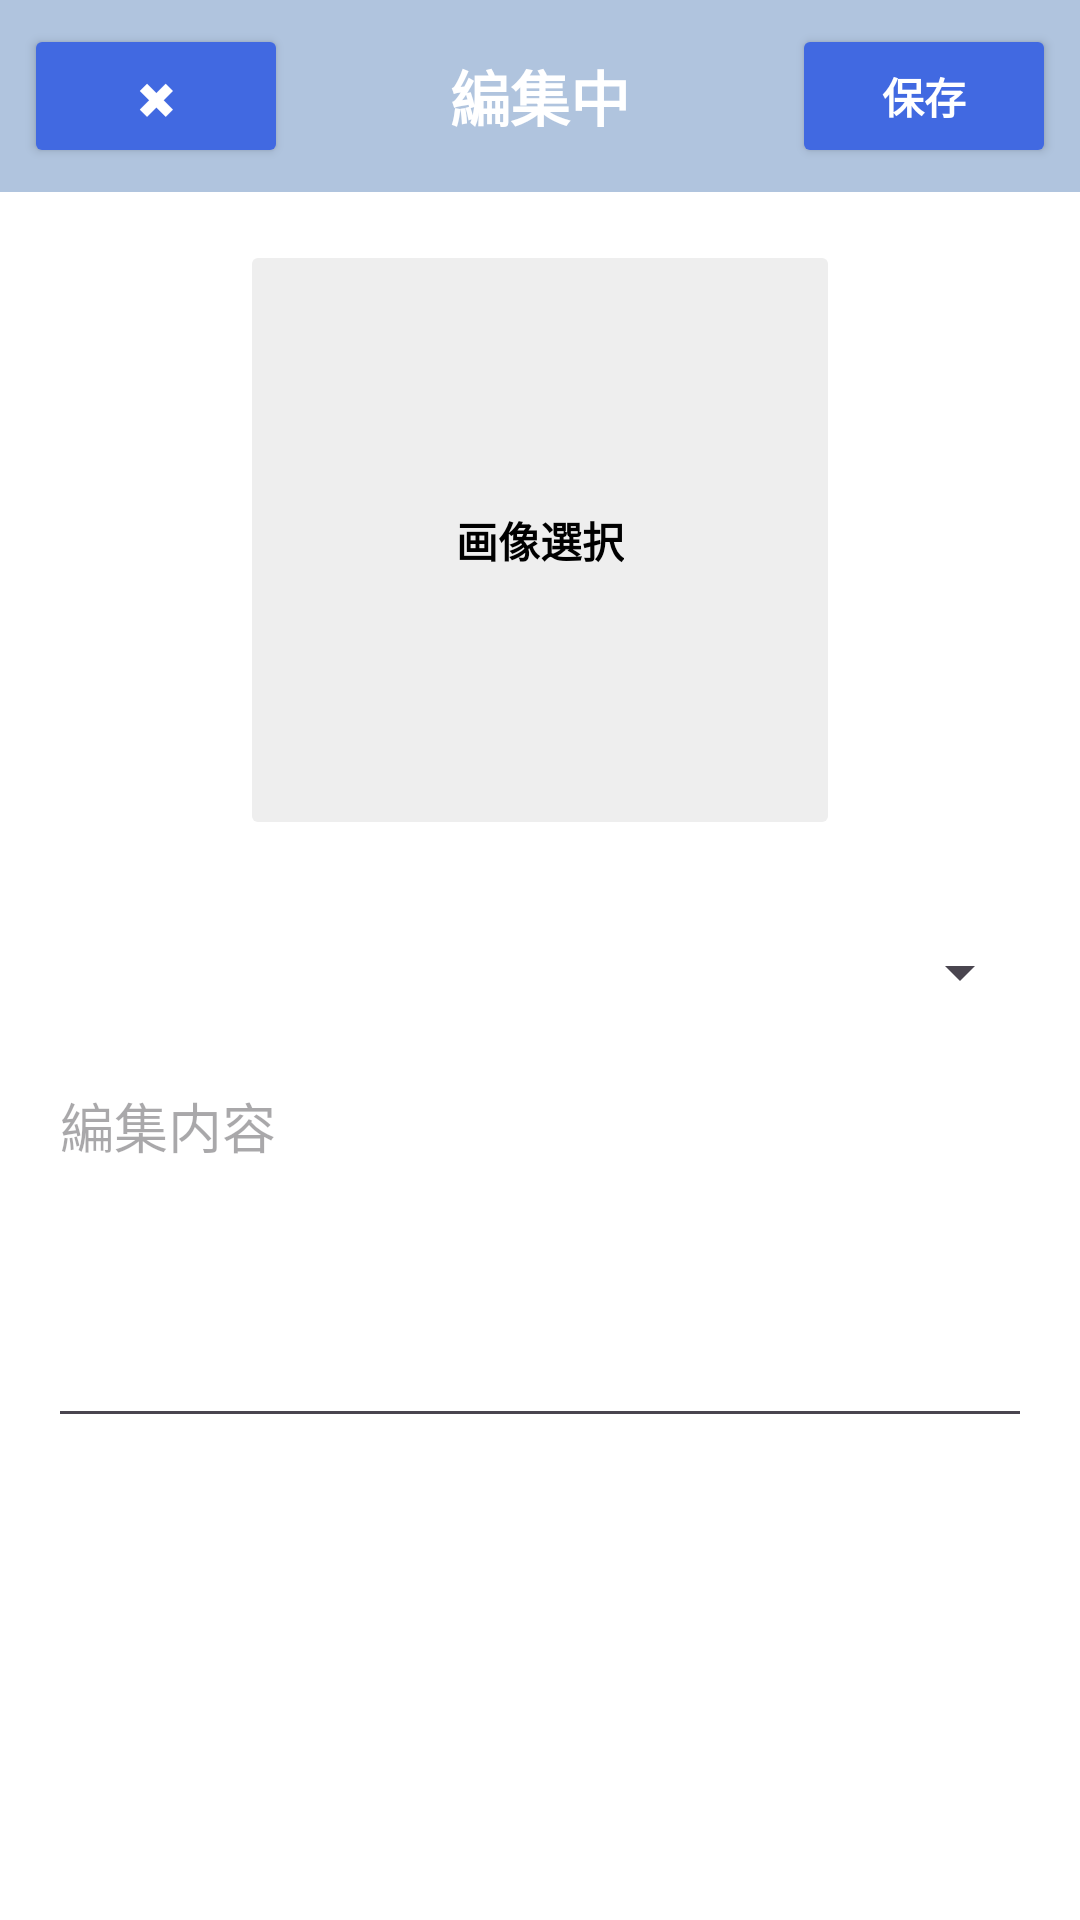

Reconstruct the res/layout file that produces this screen, plus the resources it refers to.
<!-- AndroidManifest.xml: application theme Theme.FukusyuKun -->
<!-- res/layout/la_edit.xml -->
<?xml version="1.0" encoding="utf-8"?>
<LinearLayout
    xmlns:android="http://schemas.android.com/apk/res/android"
    android:layout_width="match_parent"
    android:layout_height="match_parent"
    android:background="@android:color/white"
    android:orientation="vertical">

    
    <RelativeLayout
        android:layout_width="match_parent"
        android:layout_height="wrap_content"
        android:background="#B0C4DE"
        android:padding="8dp">

        <Button
            android:id="@+id/btn_close_edit"
            android:layout_width="wrap_content"
            android:layout_height="wrap_content"
            android:layout_alignParentStart="true"
            android:text="✖"
            android:backgroundTint="#4169E1"
            android:textStyle="bold"
            android:textColor="@android:color/white" />

        <TextView
            android:id="@+id/tv_edit_title"
            android:layout_width="wrap_content"
            android:layout_height="wrap_content"
            android:layout_centerHorizontal="true"
            android:layout_centerVertical="true"
            android:text="編集中"
            android:textColor="@android:color/white"
            android:textSize="20sp"
            android:textStyle="bold" />

        <Button
            android:id="@+id/btn_save_edit"
            android:layout_width="wrap_content"
            android:layout_height="wrap_content"
            android:layout_alignParentEnd="true"
            android:backgroundTint="#4169E1"
            android:text="保存"
            android:textStyle="bold"
            android:textColor="@android:color/white" />

    </RelativeLayout>

    <ScrollView
        android:layout_width="match_parent"
        android:layout_height="match_parent">

        <LinearLayout
            android:layout_width="match_parent"
            android:layout_height="wrap_content"
            android:orientation="vertical"
            android:padding="16dp">

            
            <FrameLayout
                android:layout_width="200dp"
                android:layout_height="200dp"
                android:layout_gravity="center"
                android:layout_marginBottom="16dp">

                <ImageButton
                    android:id="@+id/ib_edit_image"
                    android:layout_width="match_parent"
                    android:layout_height="match_parent"
                    android:backgroundTint="#EEEEEE"
                    android:scaleType="centerCrop" />

                <TextView
                    android:id="@+id/tv_edit_image_hint"
                    android:layout_width="wrap_content"
                    android:layout_height="wrap_content"
                    android:layout_gravity="center"
                    android:text="画像選択"
                    android:textColor="#000000"
                    android:textStyle="bold"/>
            </FrameLayout>

            <Spinner
                android:id="@+id/spinner_edit"
                android:layout_width="match_parent"
                android:layout_height="wrap_content"
                android:layout_marginTop="16dp" />

            <EditText
                android:id="@+id/et_edit_text"
                android:layout_width="match_parent"
                android:layout_height="wrap_content"
                android:layout_marginTop="16dp"
                android:hint="編集内容"
                android:gravity="top"
                android:minLines="5" />

        </LinearLayout>
    </ScrollView>

</LinearLayout>
<!-- resources referenced by this layout -->
<resources>
  <style name="Theme.FukusyuKun" parent="Base.Theme.ExSample" />
  <style name="Base.Theme.ExSample" parent="Theme.Material3.DayNight.NoActionBar">
          
               
          
            <item name="colorPrimary">@color/colorPrimary</item>
            <item name="colorPrimaryDark">@color/colorPrimaryDark</item>
            <item name="colorAccent">@color/colorAccent</item>
  
      </style>
  <!-- not gathered from this repository: default colours our renderer supplied (Android Studio template values) -->
  <color name="colorPrimary">#FF6200EE</color>
  <color name="colorPrimaryDark">#FF3700B3</color>
  <color name="colorAccent">#FF03DAC5</color>
</resources>
